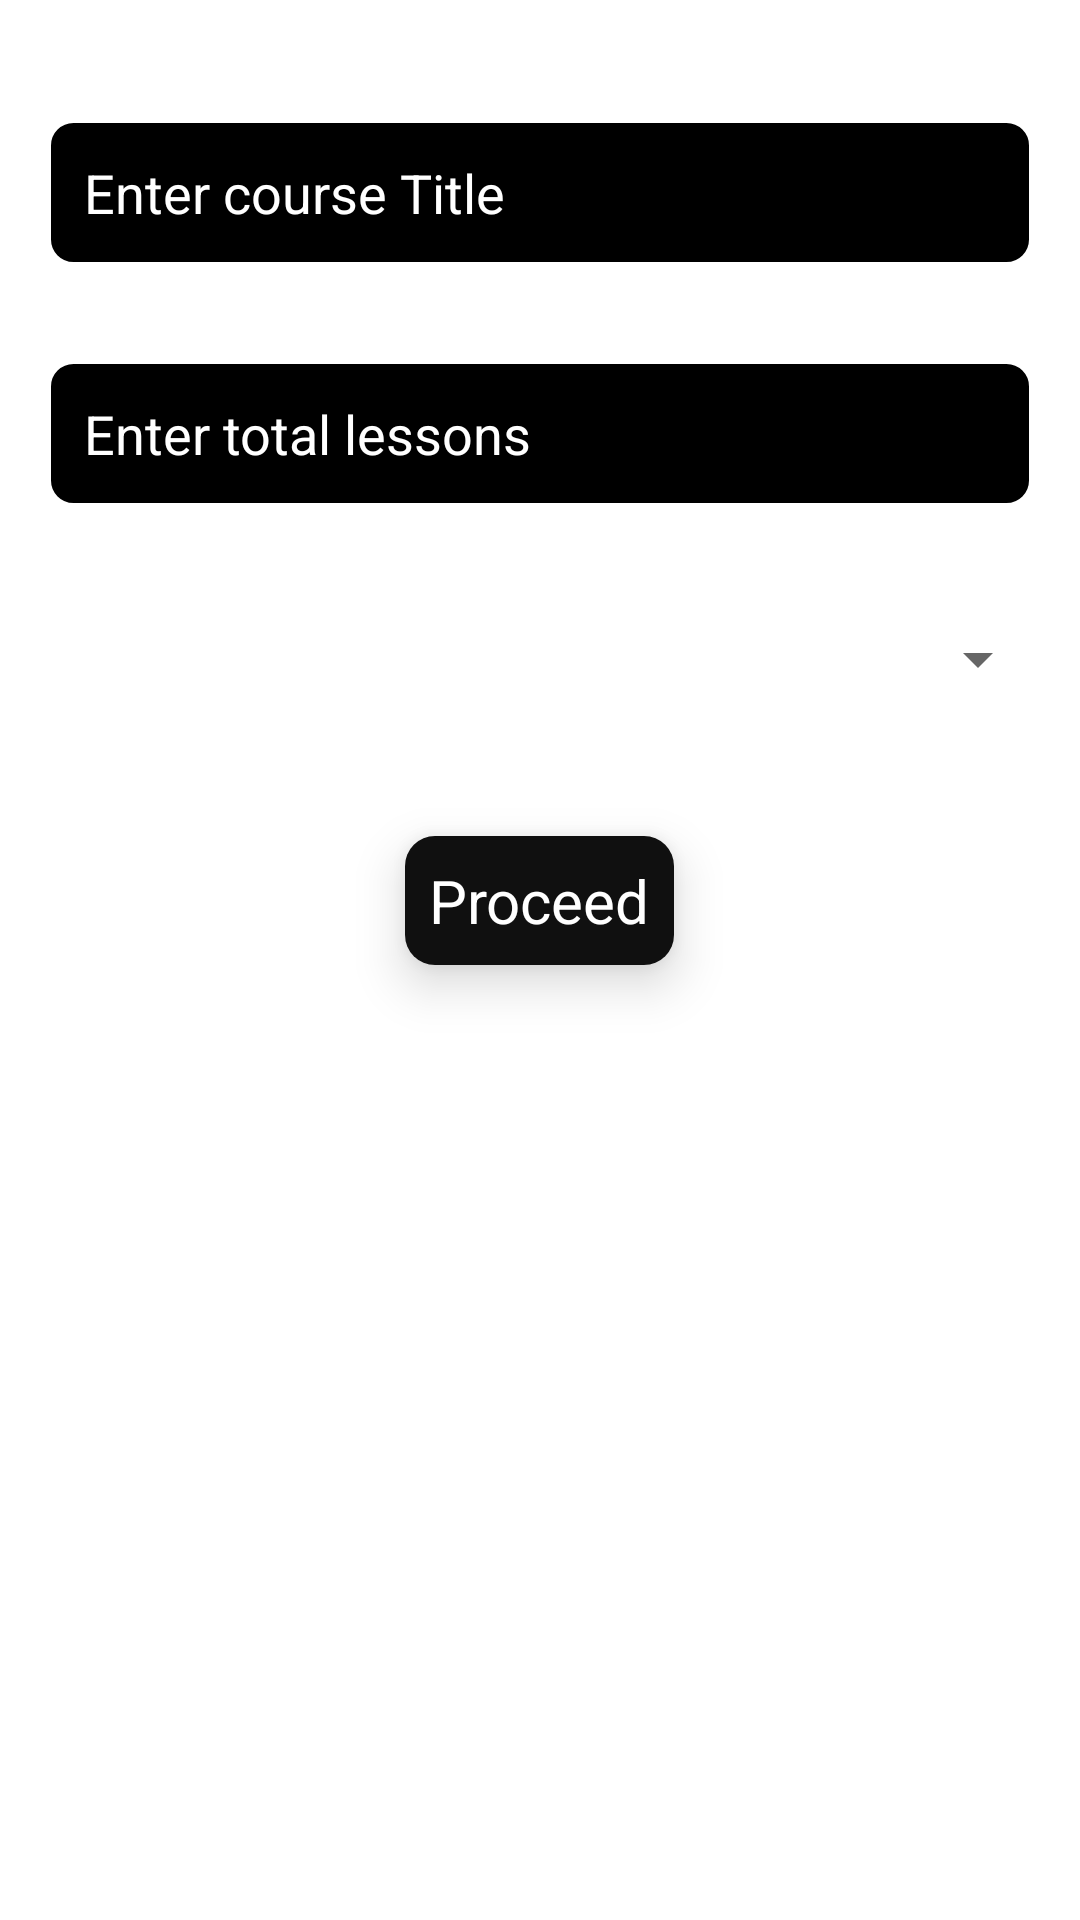

Layout XML and referenced resources for this Android screen:
<!-- AndroidManifest.xml: application theme Theme.AcademyLMS -->
<!-- res/layout/activity_add_course.xml -->
<?xml version="1.0" encoding="utf-8"?>
<RelativeLayout xmlns:android="http://schemas.android.com/apk/res/android"
    xmlns:app="http://schemas.android.com/apk/res-auto"
    xmlns:tools="http://schemas.android.com/tools"
    android:layout_width="match_parent"
    android:layout_height="match_parent"
    tools:context=".Tutor.AddCourse">

    <EditText
        android:id="@+id/et_courseTitle"
        android:layout_width="match_parent"
        android:layout_height="wrap_content"
        android:layout_marginLeft="16dp"
        android:layout_marginTop="40dp"
        android:layout_marginRight="16dp"
        android:layout_marginBottom="16dp"
        android:background="@drawable/bg_rounded_input_field"
        android:hint="Enter course Title"
        android:inputType="text"
        android:padding="12dp"
        android:textColor="@color/white"
        android:textColorHint="@color/grey" />

    <EditText
        android:id="@+id/et_totalVideos"
        android:layout_width="match_parent"
        android:layout_height="wrap_content"
        android:layout_below="@id/et_courseTitle"
        android:layout_margin="16dp"
        android:background="@drawable/bg_rounded_input_field"
        android:hint="Enter total lessons"
        android:inputType="phone"
        android:padding="12dp"
        android:textColor="@color/white"
        android:textColorHint="@color/grey"
        android:textCursorDrawable="@null" />

    <Spinner
        android:id="@+id/courseSpinner"
        android:layout_width="match_parent"
        android:layout_height="50dp"
        android:layout_below="@id/et_totalVideos"
        android:layout_margin="10dp" />

    <androidx.cardview.widget.CardView
        android:id="@+id/cv_proceed"
        android:layout_width="wrap_content"
        android:layout_height="wrap_content"
        android:layout_below="@id/courseSpinner"
        android:layout_centerHorizontal="true"
        android:layout_marginLeft="24dp"
        android:layout_marginTop="24dp"
        android:layout_marginRight="24dp"
        android:layout_marginBottom="12dp"
        app:cardCornerRadius="10dp"
        app:cardElevation="10dp">

        <RelativeLayout
            android:layout_width="match_parent"
            android:layout_height="wrap_content"
            android:background="#101010"
            android:padding="8dp">

            <TextView
                android:id="@+id/text_view_created"
                android:layout_width="wrap_content"
                android:layout_height="wrap_content"
                android:layout_centerInParent="true"
                android:text="Proceed"
                android:textColor="@color/white"
                android:textSize="20sp" />

        </RelativeLayout>

    </androidx.cardview.widget.CardView>

</RelativeLayout>
<!-- resources referenced by this layout -->
<resources>
  <!-- drawable bg_rounded_input_field (drawable) -->
  <?xml version="1.0" encoding="utf-8"?>
  
  <shape xmlns:android="http://schemas.android.com/apk/res/android"
      android:shape="rectangle">
  
      <stroke
          android:color="@android:color/white"
          android:width="1dp">
      </stroke>
  
      <solid android:color="@color/black"></solid>
  
      <corners
          android:radius="8dp">
      </corners>
  
  </shape>
  <style name="Theme.AcademyLMS" parent="Theme.MaterialComponents.DayNight.DarkActionBar">
          
          <item name="colorPrimary">@color/purple_500</item>
          <item name="colorPrimaryVariant">@color/purple_700</item>
          <item name="colorOnPrimary">@color/white</item>
          
          <item name="colorSecondary">@color/teal_200</item>
          <item name="colorSecondaryVariant">@color/teal_700</item>
          <item name="colorOnSecondary">@color/black</item>
          
          <item name="android:statusBarColor" tools:targetApi="l">?attr/colorPrimaryVariant</item>
          
      </style>
  <!-- not gathered from this repository: default colours our renderer supplied (Android Studio template values) -->
  <color name="purple_500">#FF6200EE</color>
  <color name="purple_700">#FF3700B3</color>
  <color name="teal_200">#FF03DAC5</color>
  <color name="teal_700">#FF018786</color>
  <color name="black">#FF000000</color>
  <color name="white">#FFFFFFFF</color>
</resources>
